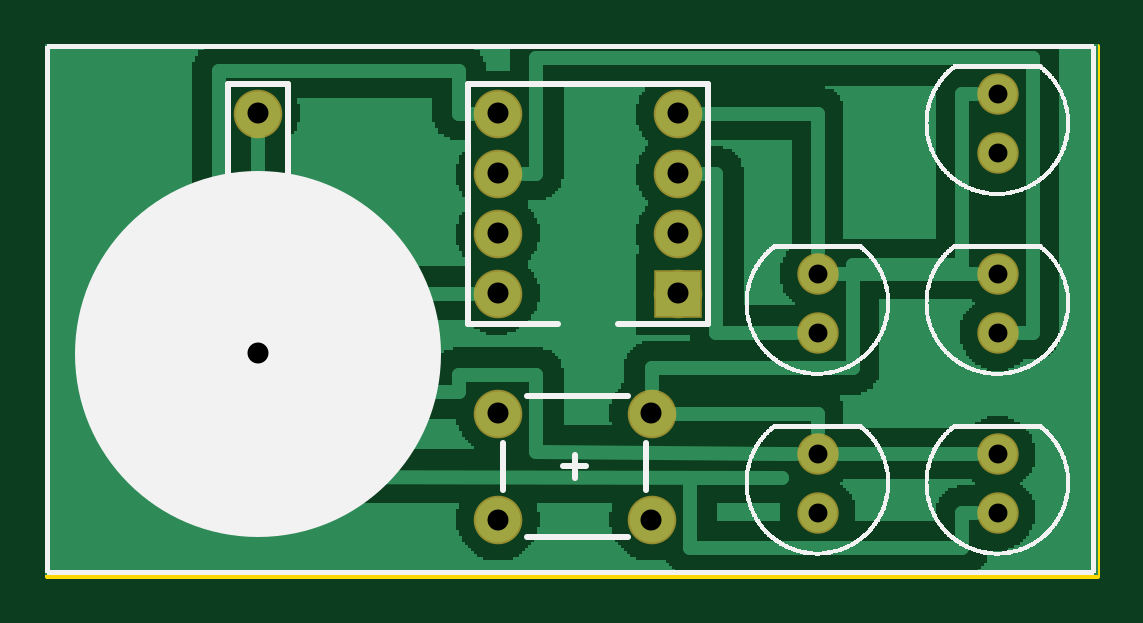
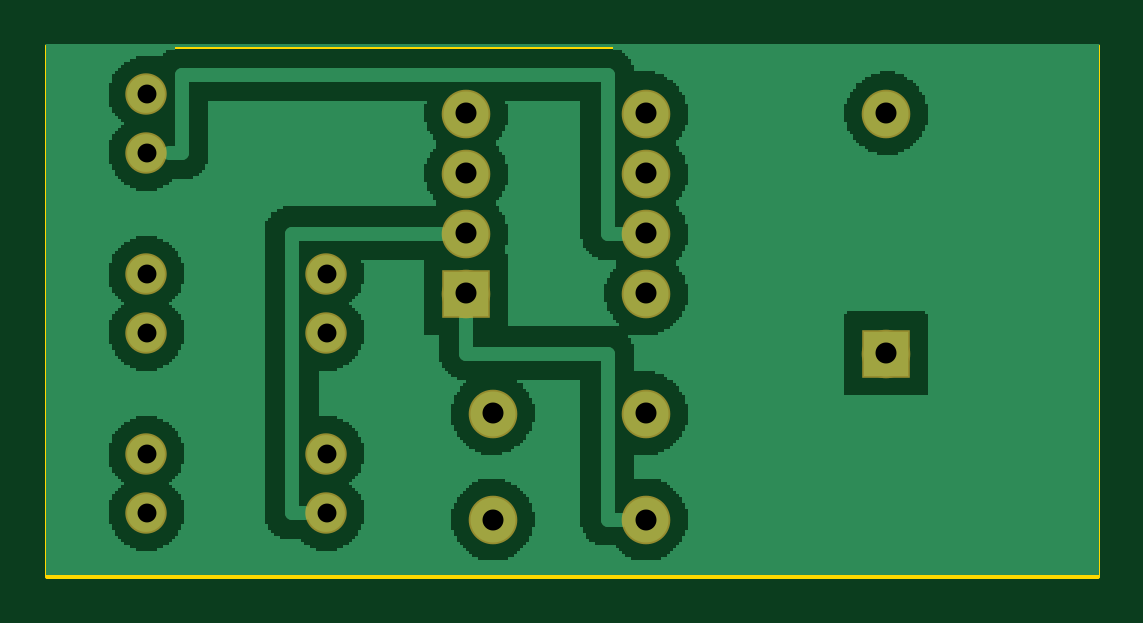
Circuit board: 7 layer files. Board 44.4 x 22.4 mm.
- outline: educational_Pelican_PCB_contour.gm1 (367 bytes)
- bottom_copper: educational_Pelican_PCB_copperBottom.gbl (15262 bytes)
- top_copper: educational_Pelican_PCB_copperTop.gtl (10531 bytes)
- drill: educational_Pelican_PCB_drill.txt (511 bytes)
- bottom_mask: educational_Pelican_PCB_maskBottom.gbs (689 bytes)
- top_mask: educational_Pelican_PCB_maskTop.gts (689 bytes)
- top_silk: educational_Pelican_PCB_silkTop.gto (67099 bytes)

=== outline: educational_Pelican_PCB_contour.gm1 ===
G04 MADE WITH FRITZING*
G04 WWW.FRITZING.ORG*
G04 DOUBLE SIDED*
G04 HOLES PLATED*
G04 CONTOUR ON CENTER OF CONTOUR VECTOR*
%ASAXBY*%
%FSLAX23Y23*%
%MOIN*%
%OFA0B0*%
%SFA1.0B1.0*%
%ADD10R,1.756790X0.890122*%
%ADD11C,0.008000*%
%ADD10C,0.008*%
%LNCONTOUR*%
G90*
G70*
G54D10*
G54D11*
X4Y885D02*
X1753Y885D01*
X1753Y3D01*
X4Y3D01*
X4Y885D01*
D02*
G04 End of contour*
M02*
=== bottom_copper: educational_Pelican_PCB_copperBottom.gbl (15262 bytes, source omitted) ===
=== top_copper: educational_Pelican_PCB_copperTop.gtl (10531 bytes, source omitted) ===
=== drill: educational_Pelican_PCB_drill.txt ===
M48
M72,TZ
T10C0.035000
T11C0.031497
%
T10
X0.354654Y0.773240
X0.354654Y0.373240
X0.754650Y0.773240
X1.054650Y0.773240
X0.754650Y0.673240
X1.054650Y0.673240
X0.754650Y0.573240
X1.054650Y0.573240
X0.754650Y0.473240
X1.054650Y0.473240
X0.754654Y0.273240
X1.010560Y0.273240
X0.754654Y0.096070
X1.010560Y0.096070
T11
X1.587650Y0.806173
X1.587650Y0.707740
X1.587650Y0.506173
X1.587650Y0.407740
X1.587650Y0.206173
X1.587650Y0.107740
X1.287650Y0.506173
X1.287650Y0.407740
X1.287650Y0.206173
X1.287650Y0.107740
T00
M30

=== bottom_mask: educational_Pelican_PCB_maskBottom.gbs ===
G04 MADE WITH FRITZING*
G04 WWW.FRITZING.ORG*
G04 DOUBLE SIDED*
G04 HOLES PLATED*
G04 CONTOUR ON CENTER OF CONTOUR VECTOR*
%ASAXBY*%
%FSLAX23Y23*%
%MOIN*%
%OFA0B0*%
%SFA1.0B1.0*%
%ADD10C,0.081000*%
%ADD11C,0.068992*%
%ADD12R,0.081000X0.081000*%
%LNMASK0*%
G90*
G70*
G54D10*
X1011Y96D03*
X755Y96D03*
X1011Y273D03*
X755Y273D03*
G54D11*
X1288Y108D03*
X1288Y206D03*
X1288Y408D03*
X1288Y506D03*
X1588Y108D03*
X1588Y206D03*
X1588Y408D03*
X1588Y506D03*
G54D10*
X1055Y473D03*
X755Y473D03*
X1055Y573D03*
X755Y573D03*
X1055Y673D03*
X755Y673D03*
X1055Y773D03*
X755Y773D03*
G54D11*
X1588Y708D03*
X1588Y806D03*
G54D10*
X355Y373D03*
X355Y773D03*
G54D12*
X1055Y473D03*
X355Y373D03*
G04 End of Mask0*
M02*
=== top_mask: educational_Pelican_PCB_maskTop.gts ===
G04 MADE WITH FRITZING*
G04 WWW.FRITZING.ORG*
G04 DOUBLE SIDED*
G04 HOLES PLATED*
G04 CONTOUR ON CENTER OF CONTOUR VECTOR*
%ASAXBY*%
%FSLAX23Y23*%
%MOIN*%
%OFA0B0*%
%SFA1.0B1.0*%
%ADD10C,0.081000*%
%ADD11C,0.068992*%
%ADD12R,0.081000X0.081000*%
%LNMASK1*%
G90*
G70*
G54D10*
X1011Y96D03*
X755Y96D03*
X1011Y273D03*
X755Y273D03*
G54D11*
X1288Y108D03*
X1288Y206D03*
X1288Y408D03*
X1288Y506D03*
X1588Y108D03*
X1588Y206D03*
X1588Y408D03*
X1588Y506D03*
G54D10*
X1055Y473D03*
X755Y473D03*
X1055Y573D03*
X755Y573D03*
X1055Y673D03*
X755Y673D03*
X1055Y773D03*
X755Y773D03*
G54D11*
X1588Y708D03*
X1588Y806D03*
G54D10*
X355Y373D03*
X355Y773D03*
G54D12*
X1055Y473D03*
X355Y373D03*
G04 End of Mask1*
M02*
=== top_silk: educational_Pelican_PCB_silkTop.gto (67099 bytes, source omitted) ===
